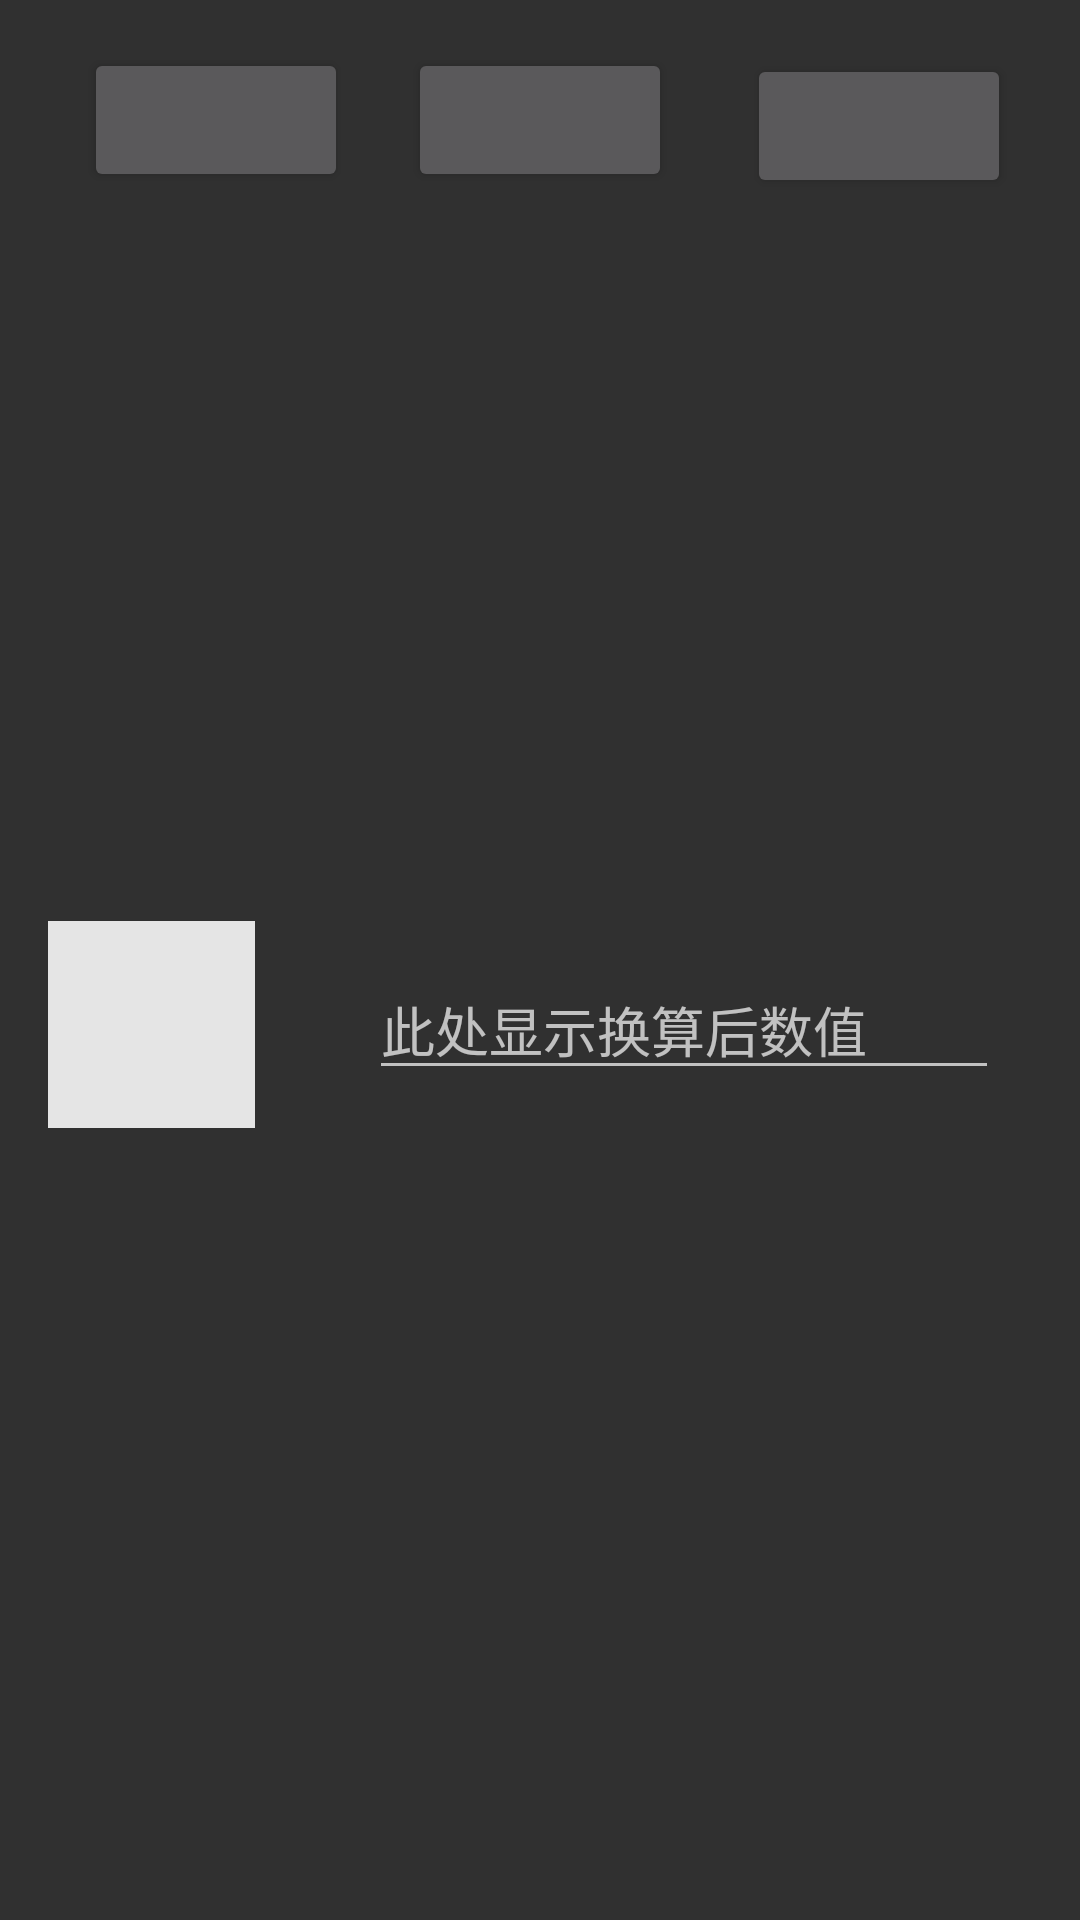

Produce the Android XML layout that renders to this screen, including the resource entries it uses.
<!-- AndroidManifest.xml: application theme AppTheme -->
<!-- res/layout/activity_reduced.xml -->
<?xml version="1.0" encoding="utf-8"?>
<androidx.constraintlayout.widget.ConstraintLayout xmlns:android="http://schemas.android.com/apk/res/android"
    xmlns:app="http://schemas.android.com/apk/res-auto"
    xmlns:tools="http://schemas.android.com/tools"
    android:layout_width="match_parent"
    android:layout_height="match_parent"
    tools:context=".ReducedActivity">

    <Spinner
        android:id="@+id/spinner4"
        android:layout_width="0dp"
        android:layout_height="69dp"
        android:layout_marginStart="16dp"
        android:layout_marginLeft="16dp"
        android:layout_marginTop="163dp"
        android:layout_marginEnd="38dp"
        android:layout_marginRight="38dp"
        android:layout_marginBottom="166dp"
        android:background="#E5E5E5"
        app:layout_constraintBottom_toTopOf="@+id/spinner3"
        app:layout_constraintEnd_toEndOf="@+id/spinner3"
        app:layout_constraintEnd_toStartOf="@+id/editTextNumber3"
        app:layout_constraintStart_toStartOf="parent"
        app:layout_constraintTop_toTopOf="parent" />

    <Button
        android:id="@+id/button4"
        android:layout_width="wrap_content"
        android:layout_height="wrap_content"
        android:layout_marginStart="28dp"
        android:layout_marginLeft="28dp"
        android:layout_marginTop="16dp"
        app:layout_constraintStart_toStartOf="parent"
        app:layout_constraintTop_toTopOf="parent" />

    <Button
        android:id="@+id/button5"
        android:layout_width="wrap_content"
        android:layout_height="wrap_content"
        android:layout_marginTop="16dp"
        app:layout_constraintEnd_toEndOf="parent"
        app:layout_constraintStart_toStartOf="parent"
        app:layout_constraintTop_toTopOf="parent" />

    <Button
        android:id="@+id/button6"
        android:layout_width="wrap_content"
        android:layout_height="wrap_content"
        android:layout_marginTop="18dp"
        android:layout_marginEnd="23dp"
        android:layout_marginRight="23dp"
        app:layout_constraintEnd_toEndOf="parent"
        app:layout_constraintTop_toTopOf="parent" />

    <androidx.constraintlayout.widget.Barrier
        android:id="@+id/barrier4"
        android:layout_width="wrap_content"
        android:layout_height="wrap_content"
        app:barrierDirection="top"
        tools:layout_editor_absoluteX="13dp"
        tools:layout_editor_absoluteY="35dp" />

    <Spinner
        android:id="@+id/spinner3"
        android:layout_width="0dp"
        android:layout_height="69dp"
        android:layout_marginStart="16dp"
        android:layout_marginLeft="16dp"
        android:layout_marginEnd="38dp"
        android:layout_marginRight="38dp"
        android:layout_marginBottom="264dp"
        android:background="#E5E5E5"
        app:layout_constraintBottom_toBottomOf="parent"
        app:layout_constraintEnd_toStartOf="@+id/editTextNumber4"
        app:layout_constraintStart_toStartOf="parent" />

    <EditText
        android:id="@+id/editTextNumber3"
        android:layout_width="wrap_content"
        android:layout_height="wrap_content"
        android:layout_marginEnd="27dp"
        android:layout_marginRight="27dp"
        android:ems="10"
        android:inputType="numberDecimal"
        android:hint="在此输入待换算数值"
        app:layout_constraintBottom_toBottomOf="@+id/spinner4"
        app:layout_constraintEnd_toEndOf="parent"
        app:layout_constraintStart_toEndOf="@+id/spinner4"
        app:layout_constraintTop_toTopOf="@+id/spinner4"
        app:layout_constraintVertical_bias="0.625" />

    <EditText
        android:id="@+id/editTextNumber4"
        android:layout_width="wrap_content"
        android:layout_height="wrap_content"
        android:layout_marginEnd="27dp"
        android:layout_marginRight="27dp"
        android:ems="10"
        android:hint="此处显示换算后数值"
        android:inputType="none"
        android:focusable="false"
        app:layout_constraintBottom_toBottomOf="@+id/spinner3"
        app:layout_constraintEnd_toEndOf="parent"
        app:layout_constraintStart_toEndOf="@+id/spinner3"
        app:layout_constraintTop_toTopOf="@+id/spinner3" />
</androidx.constraintlayout.widget.ConstraintLayout>
<!-- resources referenced by this layout -->
<resources>
  <style name="AppTheme" parent="Theme.AppCompat">
          <item name="colorPrimary">@color/colorPrimary</item>
          <item name="colorPrimaryDark">@color/colorPrimaryDark</item>
          <item name="colorAccent">@color/colorAccent</item>
  
  
      </style>
  <color name="colorPrimary">#212121</color>
  <color name="colorPrimaryDark">#212121</color>
  <color name="colorAccent">@color/colorWhite</color>
  <color name="colorWhite">#f5f5f5</color>
</resources>
